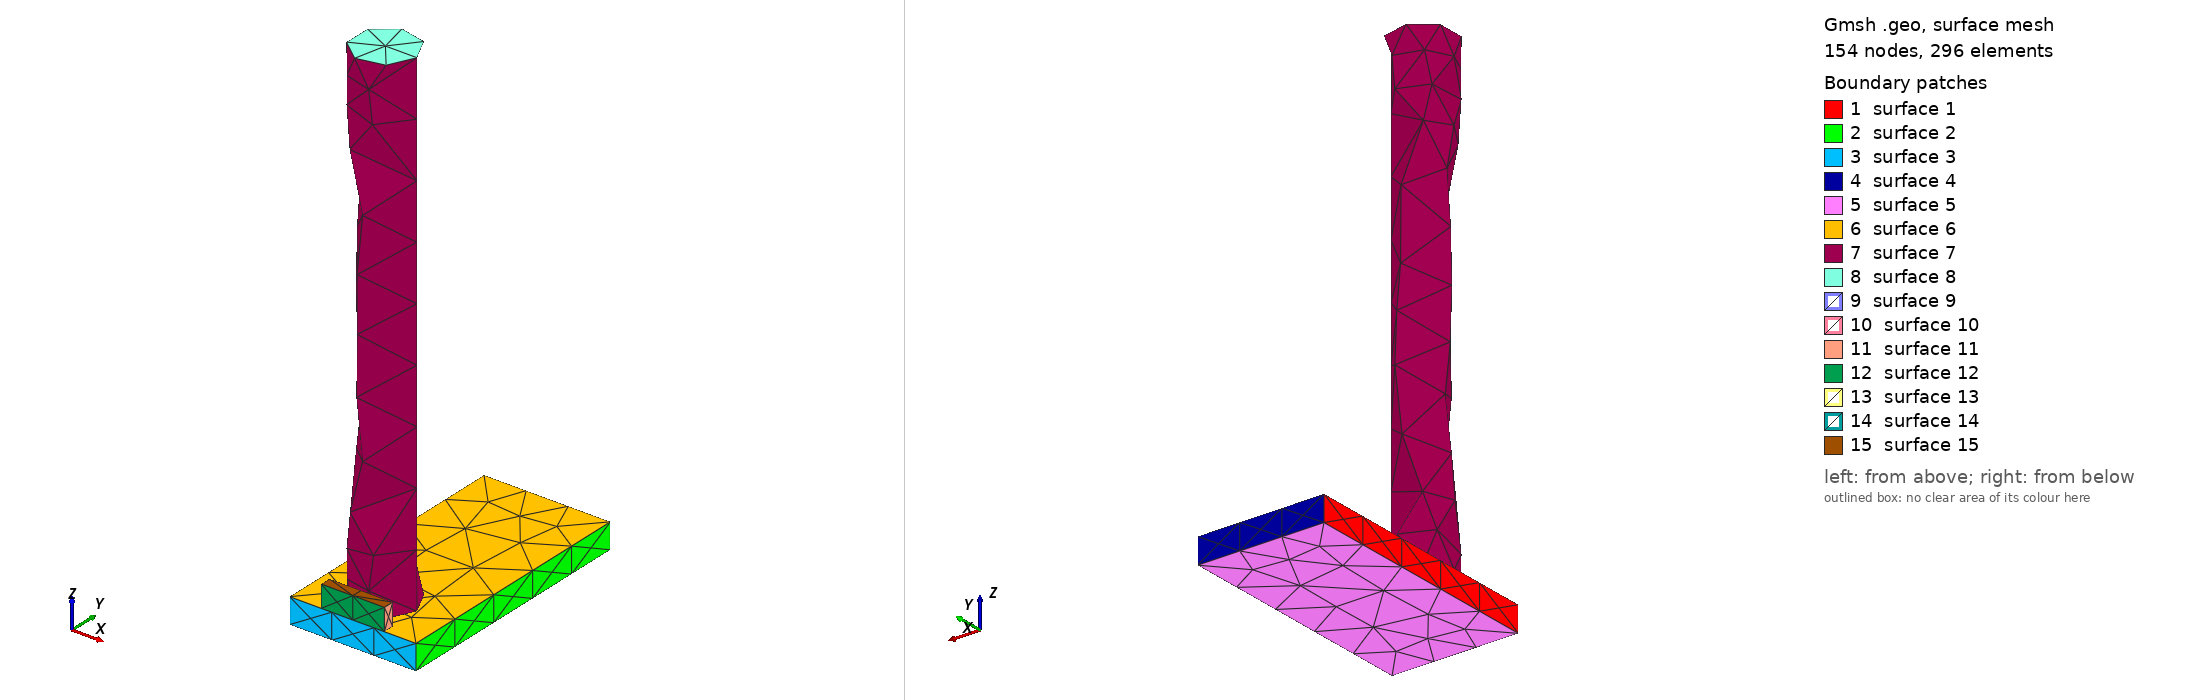

Gmsh geometry script, surface-meshed: 154 nodes, 296 surface elements. Boundary patches (legend numbers): 1 surface 1, 2 surface 2, 3 surface 3, 4 surface 4, 5 surface 5, 6 surface 6, 7 surface 7, 8 surface 8, 9 surface 9, 10 surface 10, 11 surface 11, 12 surface 12, 13 surface 13, 14 surface 14, 15 surface 15. Left view from above one corner, right view from below the opposite corner. The script declares no physical surfaces, so the legend lists its geometric surfaces. The drawing asked Gmsh for element sizes between 1% and 20% of the model's largest extent; the script's own settings can give other sizes.

=== stage_02.geo (drawn) ===
SetFactory("OpenCASCADE");
// AA5083 AFSD remesh stage; coordinates are mm.
Box(1) = {-25.0, 0, 0, 50.0, 100.0, 10.0};
Cylinder(2) = {0, 16.785714285714285, 10.0, 0, 0, 198.0, 12.5};
Box(3) = {-12.5, 0, 10.0, 25.0, 4.285714285714285, 8.704829644321718};
Mesh.CharacteristicLengthMin = 1.0;
Mesh.CharacteristicLengthMax = 2.5;
Physical Volume("plate") = {1};
Physical Volume("rod") = {2};
Physical Volume("bead") = {3};
// Contact and thermal-contact surfaces are identified after import by
// geometric bounding boxes; do not merge volumes at this stage.
// Active volumes: 1, 2, 3
